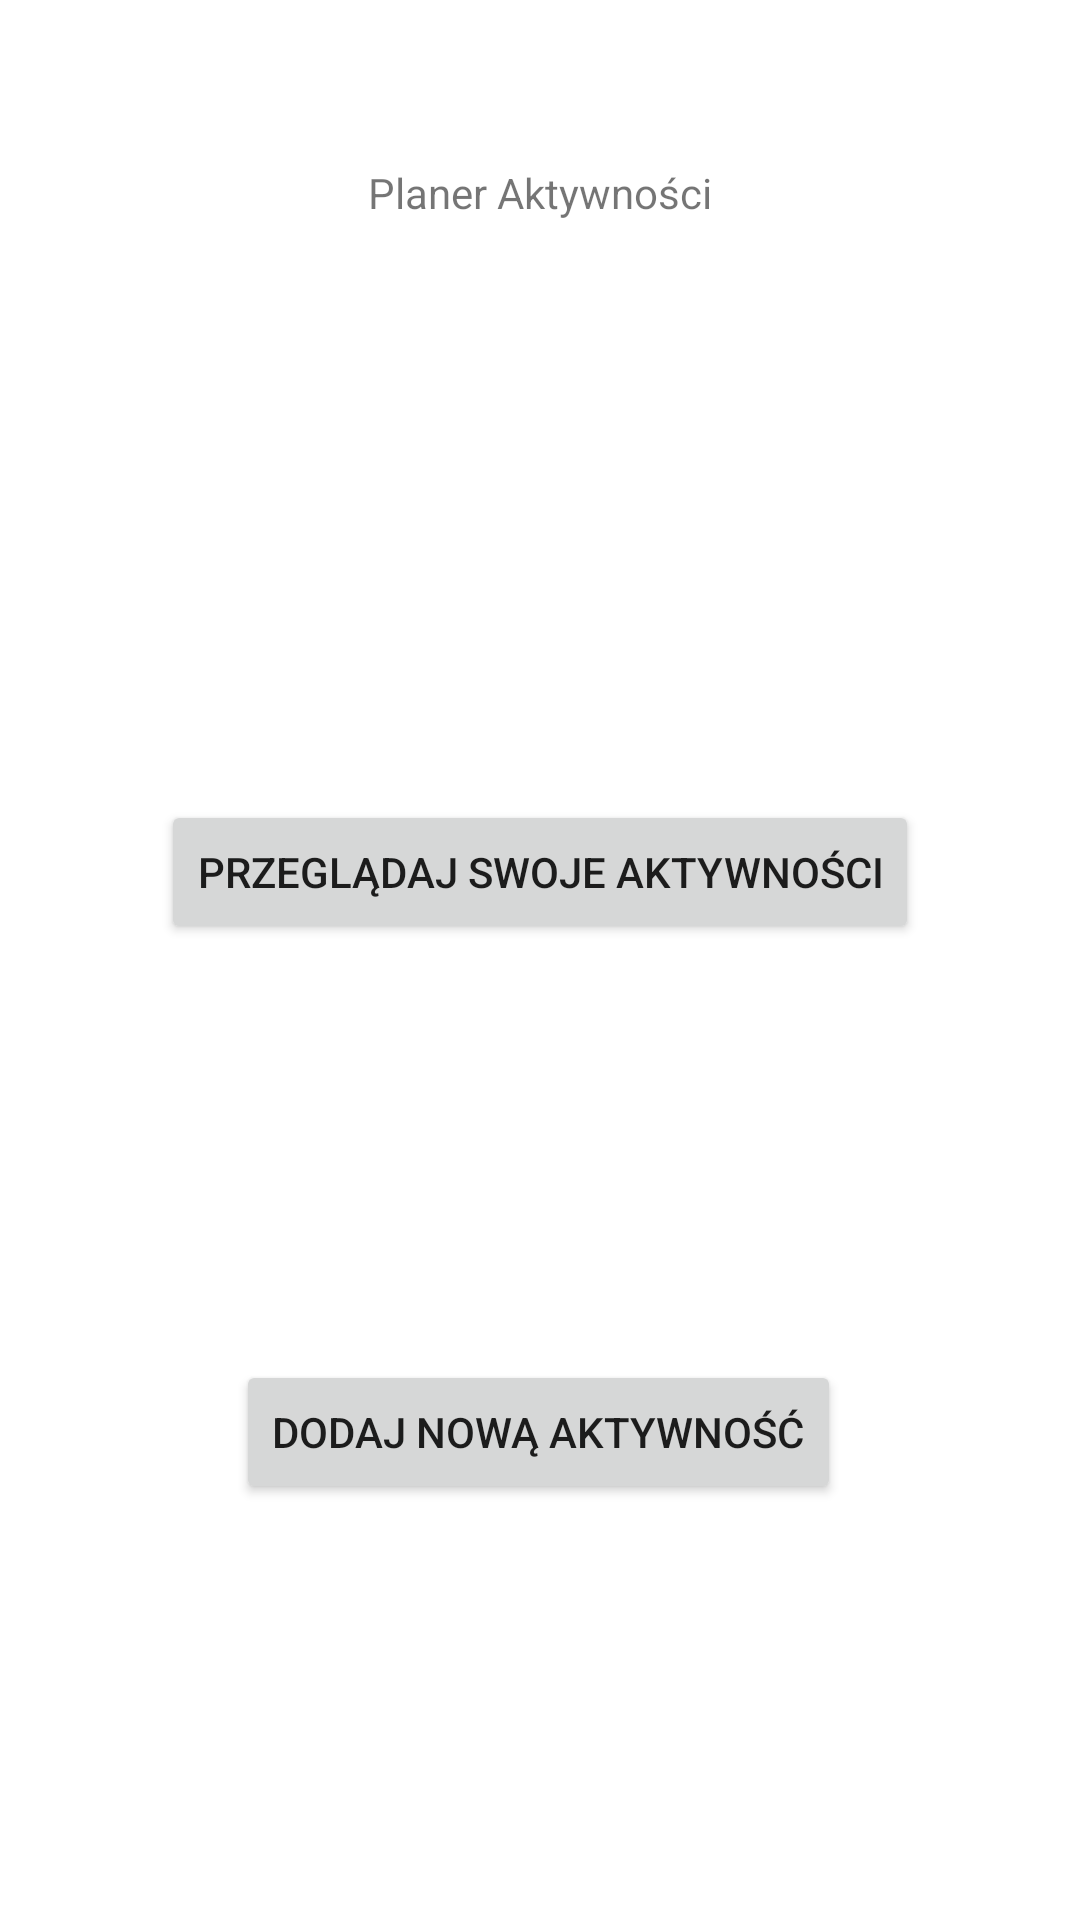

Android layout source for this screen:
<!-- AndroidManifest.xml: application theme Theme.AndroidStudioProjekt_259323 -->
<!-- res/layout/activity_main.xml -->
<?xml version="1.0" encoding="utf-8"?>
<androidx.constraintlayout.widget.ConstraintLayout xmlns:android="http://schemas.android.com/apk/res/android"
    xmlns:app="http://schemas.android.com/apk/res-auto"
    xmlns:tools="http://schemas.android.com/tools"
    android:layout_width="match_parent"
    android:layout_height="match_parent"
    tools:context=".MainActivity">

    <Button
        android:id="@+id/button"
        android:layout_width="wrap_content"
        android:layout_height="wrap_content"
        android:onClick="onClickGoToSavedActivities"
        android:text="Przeglądaj swoje aktywności"
        app:layout_constraintBottom_toTopOf="@+id/button2"
        app:layout_constraintEnd_toEndOf="parent"
        app:layout_constraintStart_toStartOf="parent"
        app:layout_constraintTop_toTopOf="@+id/guideline" />

    <Button
        android:id="@+id/button2"
        android:layout_width="wrap_content"
        android:layout_height="wrap_content"
        android:onClick="onClickGoToAddActivity"
        android:text="Dodaj nową aktywność"
        app:layout_constraintBottom_toBottomOf="parent"
        app:layout_constraintEnd_toEndOf="parent"
        app:layout_constraintHorizontal_bias="0.497"
        app:layout_constraintStart_toStartOf="parent"
        app:layout_constraintTop_toBottomOf="@+id/button" />

    <TextView
        android:id="@+id/textView"
        android:layout_width="wrap_content"
        android:layout_height="wrap_content"
        android:text="Planer Aktywności"
        app:layout_constraintBottom_toTopOf="@+id/guideline"
        app:layout_constraintEnd_toEndOf="parent"
        app:layout_constraintStart_toStartOf="parent"
        app:layout_constraintTop_toTopOf="parent"
        app:layout_constraintVertical_bias="0.503" />

    <androidx.constraintlayout.widget.Guideline
        android:id="@+id/guideline"
        android:layout_width="wrap_content"
        android:layout_height="wrap_content"
        android:orientation="horizontal"
        app:layout_constraintGuide_percent="0.2" />
</androidx.constraintlayout.widget.ConstraintLayout>
<!-- resources referenced by this layout -->
<resources>
  <style name="Theme.AndroidStudioProjekt_259323" parent="Theme.MaterialComponents.DayNight.DarkActionBar">
          
          <item name="colorPrimary">@color/purple_500</item>
          <item name="colorPrimaryVariant">@color/purple_700</item>
          <item name="colorOnPrimary">@color/white</item>
          
          <item name="colorSecondary">@color/teal_200</item>
          <item name="colorSecondaryVariant">@color/teal_700</item>
          <item name="colorOnSecondary">@color/black</item>
          
          <item name="android:statusBarColor">?attr/colorPrimaryVariant</item>
          
      </style>
  <!-- not gathered from this repository: default colours our renderer supplied (Android Studio template values) -->
  <color name="purple_500">#FF6200EE</color>
  <color name="purple_700">#FF3700B3</color>
  <color name="teal_200">#FF03DAC5</color>
  <color name="teal_700">#FF018786</color>
  <color name="black">#FF000000</color>
  <color name="white">#FFFFFFFF</color>
</resources>
